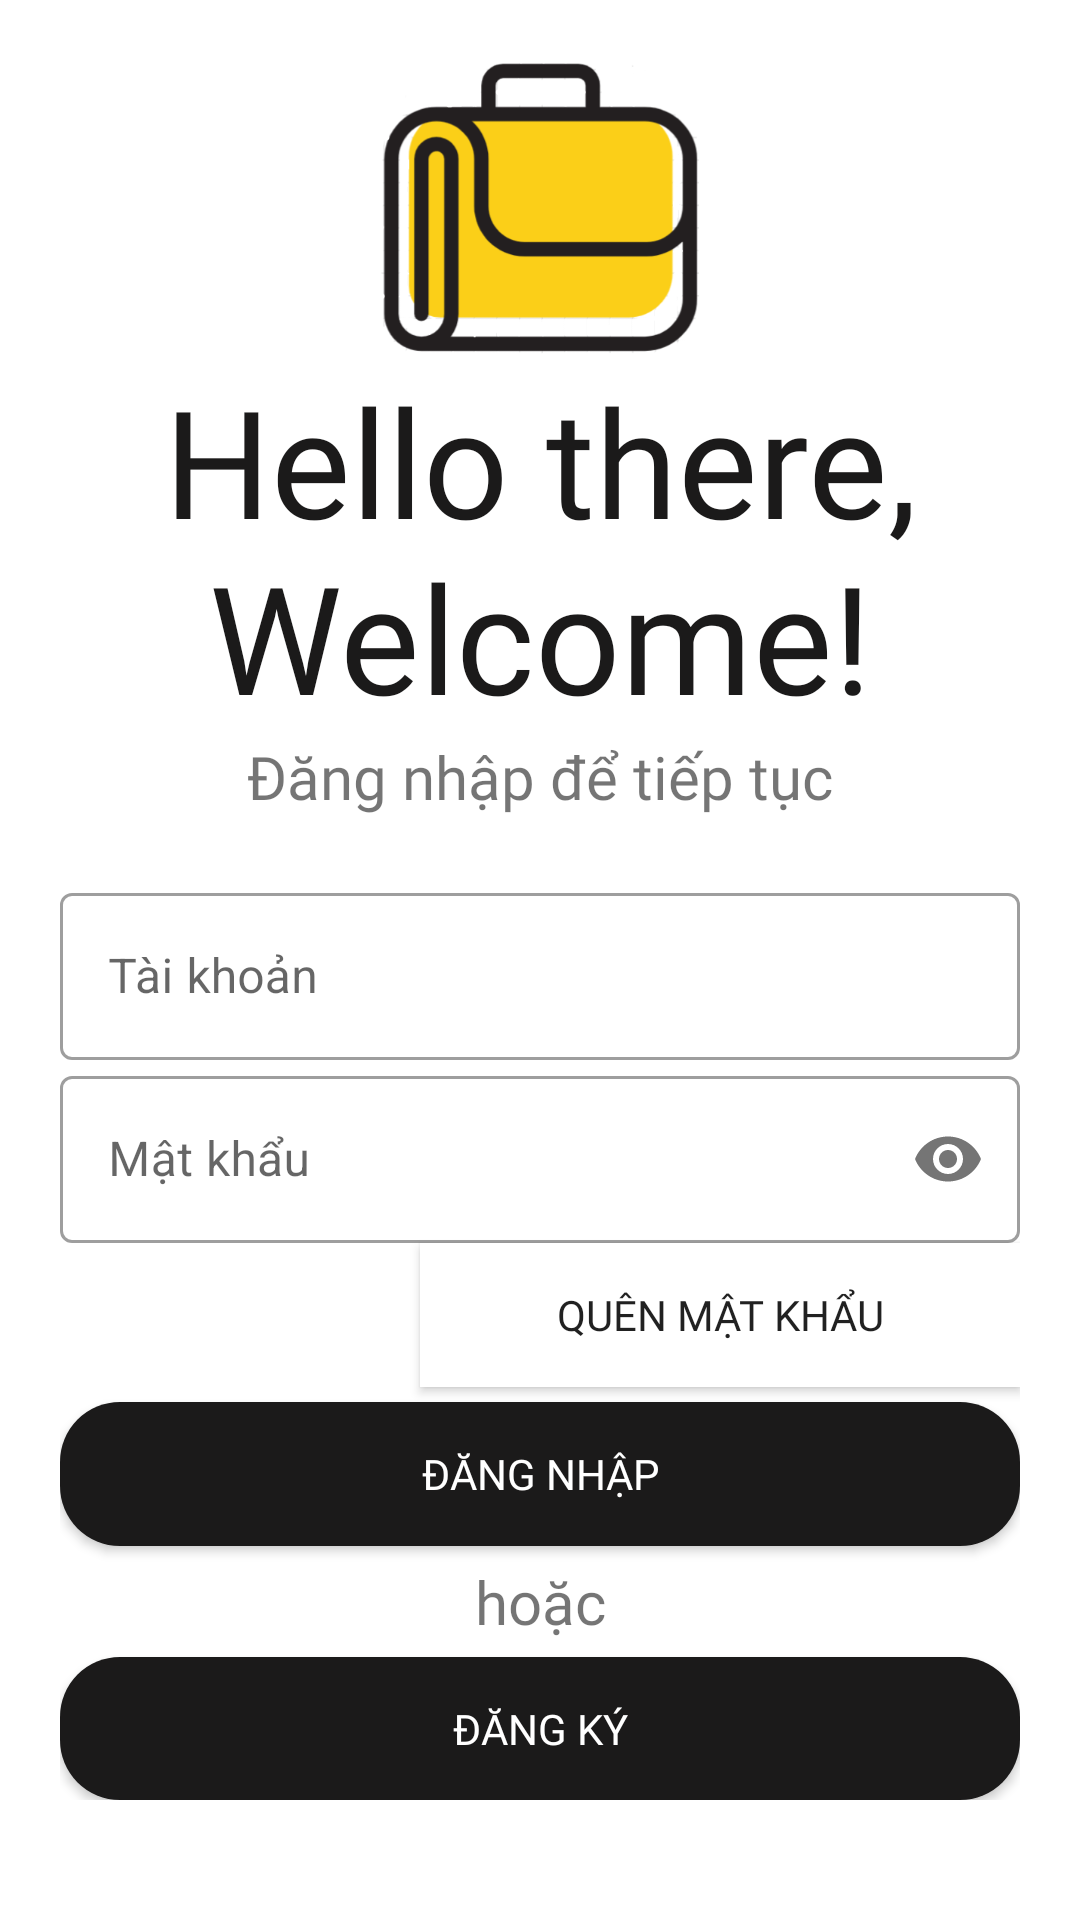

Write the Android layout XML for this screen, with the resource values it uses.
<!-- AndroidManifest.xml: application theme Theme.JobPortal -->
<!-- res/layout/activity_login.xml -->
<?xml version="1.0" encoding="utf-8"?>
<LinearLayout xmlns:android="http://schemas.android.com/apk/res/android"
    xmlns:app="http://schemas.android.com/apk/res-auto"
    xmlns:tools="http://schemas.android.com/tools"
    android:layout_width="match_parent"
    android:layout_height="match_parent"
    tools:context=".LoginActivity"
    android:orientation="vertical"
    android:background="@color/white"
    android:padding="20dp">

    <ImageView
        android:layout_gravity="center"
        android:id="@+id/logoImg"
        android:layout_width="150dp"
        android:layout_height="100dp"
        android:src="@drawable/logo"
        android:transitionName="logo_image"/>

    <TextView
        android:id="@+id/txtWelcome"
        android:textSize="50sp"
        android:fontFamily="@font/bangers"
        android:text="@string/welcome"
        android:layout_width="match_parent"
        android:layout_height="wrap_content"
        android:textAlignment="center"
        android:textColor="#1B1A1A"
        android:transitionName="logo_text"/>

    <TextView
        android:id="@+id/txtSignin"
        android:layout_width="match_parent"
        android:layout_height="wrap_content"
        android:fontFamily="@font/antic"
        android:text="@string/signin"
        android:textAlignment="center"
        android:textSize="20sp" />

    <LinearLayout
        android:layout_width="match_parent"
        android:layout_height="wrap_content"
        android:layout_marginTop="20dp"
        android:layout_marginBottom="20dp"
        android:orientation="vertical">

        <com.google.android.material.textfield.TextInputLayout
            android:layout_width="match_parent"
            android:layout_height="wrap_content"
            android:id="@+id/username"
            style="@style/Widget.MaterialComponents.TextInputLayout.OutlinedBox">


            <com.google.android.material.textfield.TextInputEditText
                android:layout_width="match_parent"
                android:layout_height="wrap_content"
                android:hint="@string/user"/>

        </com.google.android.material.textfield.TextInputLayout>

        <com.google.android.material.textfield.TextInputLayout
            android:layout_width="match_parent"
            android:layout_height="wrap_content"
            android:id="@+id/password"
            app:passwordToggleEnabled="true"
            style="@style/Widget.MaterialComponents.TextInputLayout.OutlinedBox">


            <com.google.android.material.textfield.TextInputEditText
                android:layout_width="match_parent"
                android:layout_height="wrap_content"
                android:hint="@string/pass"
                android:inputType="textPassword"/>

        </com.google.android.material.textfield.TextInputLayout>

        <androidx.appcompat.widget.AppCompatButton
            android:id="@+id/btnFogotPass"
            android:layout_width="200dp"
            android:layout_height="wrap_content"
            android:background="@color/white"
            android:text="@string/forgotpass"
            android:layout_gravity="right"
            android:elevation="0dp"
            android:fontFamily="@font/antic"
            android:layout_marginBottom="5dp"/>

        <androidx.appcompat.widget.AppCompatButton
            android:id="@+id/btnLogin"
            android:textColor="@color/white"
            android:layout_width="match_parent"
            android:layout_height="wrap_content"
            android:text="@string/login"
            android:layout_marginBottom="5dp"
            android:background="@drawable/custom_btn_login"
            android:fontFamily="@font/antic"/>

        <TextView

            android:layout_width="match_parent"
            android:layout_height="wrap_content"
            android:fontFamily="@font/antic"
            android:text="@string/or"
            android:textAlignment="center"
            android:textSize="20sp" />

        <androidx.appcompat.widget.AppCompatButton
            android:id="@+id/btnSignUp"
            android:layout_width="match_parent"
            android:layout_height="wrap_content"
            android:text="@string/signup"
            android:layout_marginTop="5dp"
            android:background="@drawable/custom_btn_login"
            android:textColor="@color/white"
            android:fontFamily="@font/antic"/>


    </LinearLayout>
</LinearLayout>
<!-- resources referenced by this layout -->
<resources>
  <!-- drawable custom_btn_login (drawable) -->
  <?xml version="1.0" encoding="utf-8"?>
  <selector xmlns:android="http://schemas.android.com/apk/res/android">
      <item android:state_pressed="true">
          <shape>
              <solid android:color="@color/black"/>
              <corners android:radius="20dp"/>
          </shape>
      </item>
      <item android:state_pressed="false">
  
          <shape>
              <solid android:color="#1B1A1A"/>
              <corners android:radius="20dp"/>
          </shape>
      </item>
  
  </selector>
  <!-- drawable logo: png bitmap (drawable, 25183 bytes) -->
  <string name="forgotpass">Quên mật khẩu</string>
  <string name="login">Đăng nhập</string>
  <string name="or">hoặc</string>
  <string name="pass">Mật khẩu</string>
  <string name="signin">Đăng nhập để tiếp tục</string>
  <string name="signup">Đăng ký</string>
  <string name="user">Tài khoản</string>
  <string name="welcome">Hello there, Welcome!</string>
  <style name="Theme.JobPortal" parent="Theme.MaterialComponents.DayNight.NoActionBar">
          
          <item name="colorPrimary">@color/purple_500</item>
          <item name="colorPrimaryVariant">@color/purple_700</item>
          <item name="colorOnPrimary">@color/white</item>
          
          <item name="colorSecondary">@color/teal_200</item>
          <item name="colorSecondaryVariant">@color/teal_700</item>
          <item name="colorOnSecondary">@color/black</item>
          
          <item name="android:statusBarColor" tools:targetApi="l">?attr/colorPrimaryVariant</item>
          
      </style>
  <!-- not gathered from this repository: default colours our renderer supplied (Android Studio template values) -->
  <color name="purple_500">#FF6200EE</color>
  <color name="purple_700">#FF3700B3</color>
  <color name="teal_200">#FF03DAC5</color>
  <color name="teal_700">#FF018786</color>
  <color name="black">#FF000000</color>
  <color name="white">#FFFFFFFF</color>
</resources>
